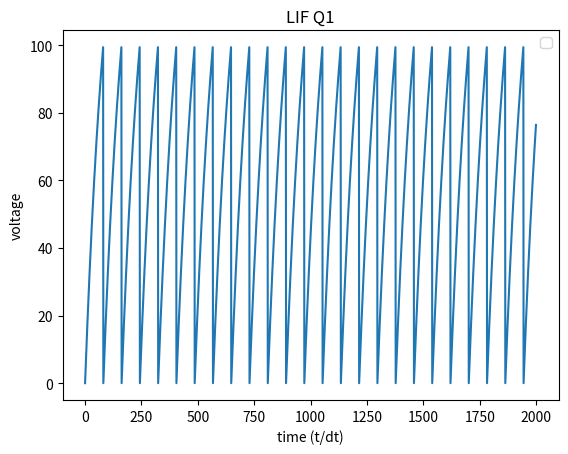

Python code for this plot:
# Poulomi Kha
# BS16B026
# Comp Bio Assignment2
# Question1

import matplotlib.pyplot as plt
import numpy as np


r = 10**6
tau = 1
theta = 100
io = 0.18 * 0.001
vt = [0] * 2000
dt = 0.01

for i in range(1,2000):
	vt[i] = vt[i-1] + ((io - vt[i-1]/r)/(tau/r))*dt
	if vt[i] >= theta : vt[i] = 0


plt.title('LIF Q1')
plt.plot(vt)
plt.xlabel('time (t/dt)')
plt.ylabel('voltage')
plt.legend()
plt.show()
